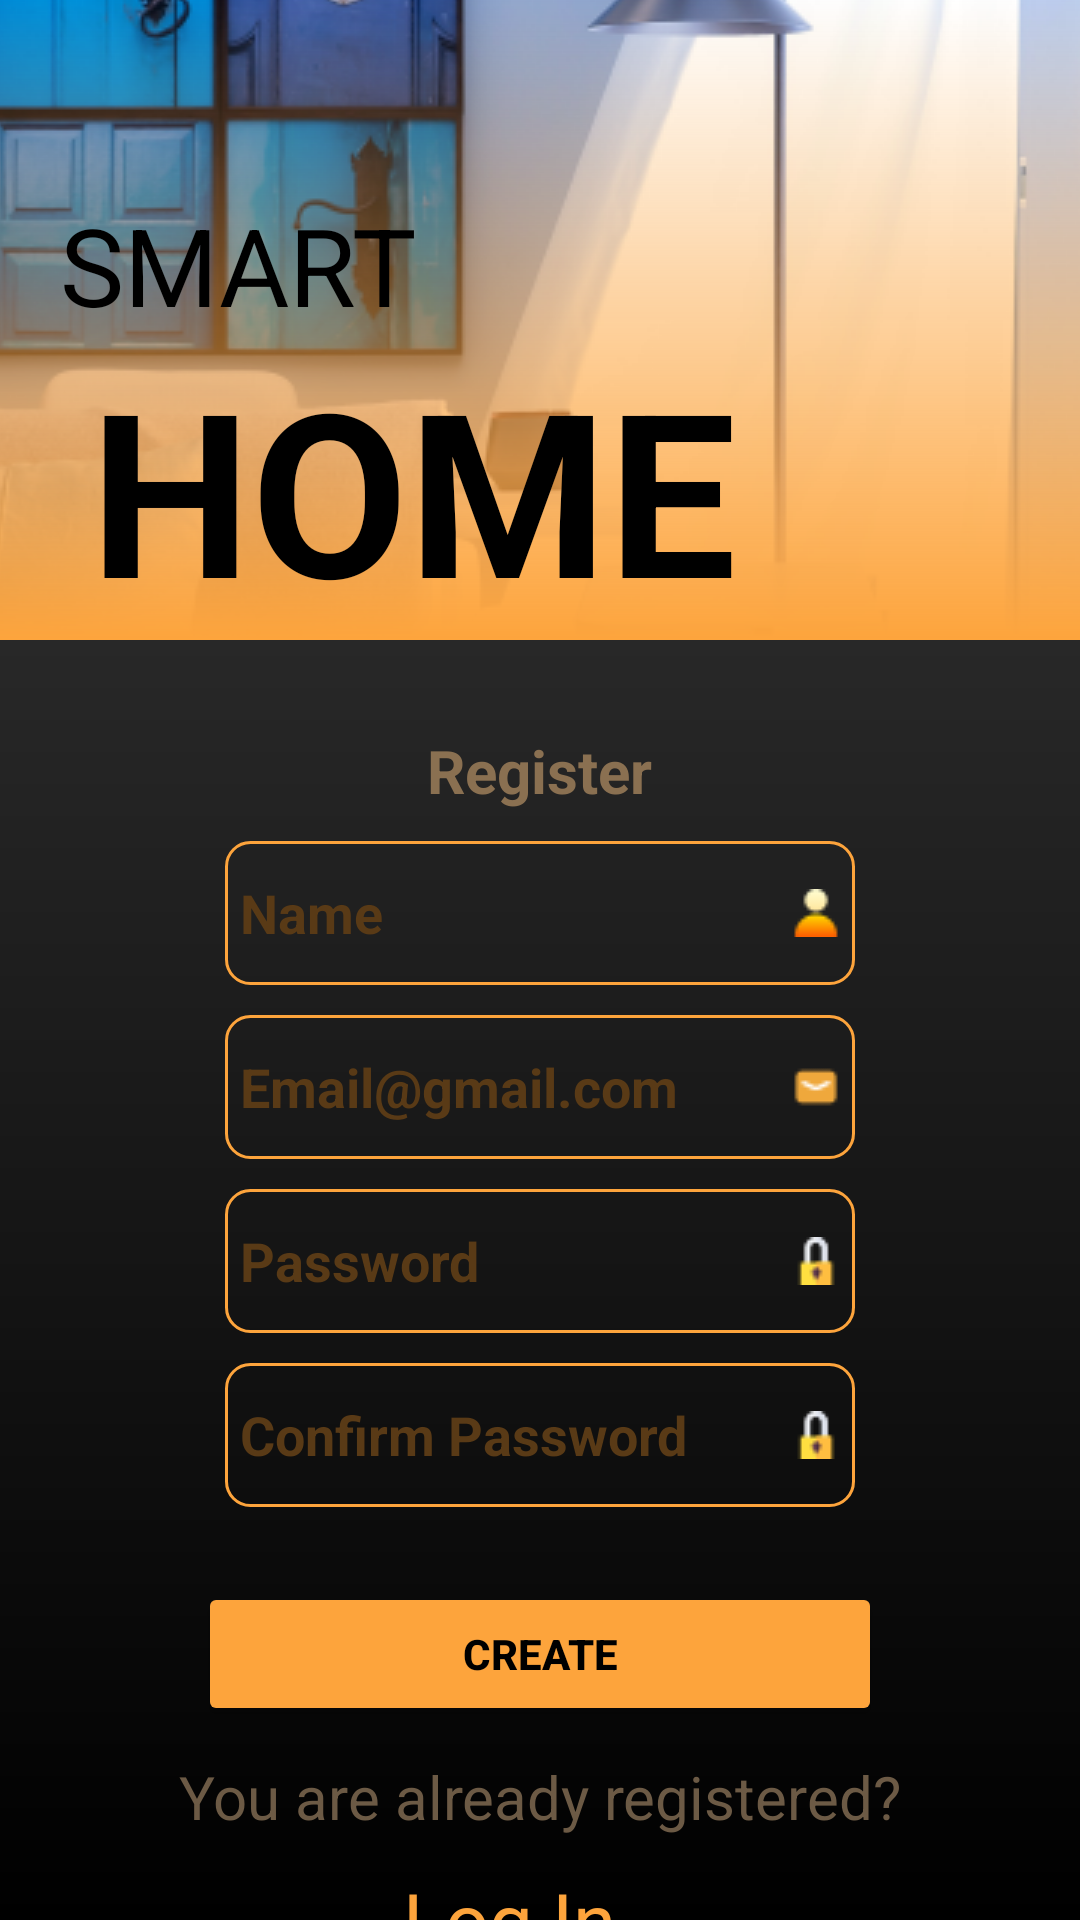

Android layout source for this screen:
<!-- AndroidManifest.xml: application theme Theme.IAMHOME -->
<!-- res/layout/activity_register_win.xml -->
<?xml version="1.0" encoding="utf-8"?>
<LinearLayout xmlns:android="http://schemas.android.com/apk/res/android"
    xmlns:tools="http://schemas.android.com/tools"
    android:layout_width="match_parent"
    android:layout_height="match_parent"
    android:orientation="vertical"
    tools:context=".MainActivity">

    
    <LinearLayout
        android:layout_width="match_parent"
        android:layout_height="0dp"
        android:layout_weight="1"
        android:orientation="vertical"
        android:gravity="left|bottom"
        android:background="@drawable/layered_background">

        <TextView
            android:layout_width="wrap_content"
            android:layout_height="wrap_content"
            android:text="@string/smart"
            android:textColor="@color/black"
            android:textSize="36sp"
            android:layout_marginLeft="20dp" />

        <TextView
            android:layout_width="wrap_content"
            android:layout_height="wrap_content"
            android:text="@string/home"
            android:textColor="@color/black"
            android:textSize="76sp"
            android:textStyle="bold"
            android:layout_marginLeft="30dp"/>

    </LinearLayout>

    
    <LinearLayout
        android:layout_width="match_parent"
        android:layout_height="0dp"
        android:layout_weight="2"
        android:orientation="vertical"
        android:background="@drawable/gradient_background">

        <TextView
            android:layout_width="wrap_content"
            android:layout_height="wrap_content"
            android:layout_gravity="center"
            android:layout_marginTop="30dp"
            android:alpha="1"
            android:text="@string/register"
            android:textColor="#8A7051"
            android:textStyle="bold"
            android:textSize="20sp"/>

        <EditText
            android:id="@+id/textName"
            android:layout_width="wrap_content"
            android:layout_height="48dp"
            android:layout_marginTop="10dp"
            android:alpha="1"
            android:background="@drawable/border"
            android:drawableEnd="@drawable/user_for_textview"
            android:ems="10"
            android:hint="@string/name"
            android:inputType="textPersonName"
            android:textAlignment="viewStart"
            android:textColor="#593A16"
            android:textColorHint="#593A16"
            android:textStyle="bold"
            android:layout_gravity="center"
            tools:ignore="RtlCompat"
            android:paddingStart="5dp"
            android:paddingEnd="5dp" />

        <EditText
            android:id="@+id/textEmail"
            android:layout_width="wrap_content"
            android:layout_height="48dp"
            android:layout_gravity="center"
            android:layout_marginTop="10dp"
            android:alpha="1"
            android:background="@drawable/border"
            android:drawableEnd="@drawable/email_for_edittext"
            android:ems="10"
            android:hint="@string/email_gmail_com"
            android:inputType="textEmailAddress"
            android:paddingStart="5dp"
            android:paddingEnd="5dp"
            android:textColor="#593A16"
            android:textColorHint="#593A16"
            android:textStyle="bold" />

        <EditText
            android:id="@+id/textPassword"
            android:layout_width="wrap_content"
            android:layout_height="48dp"
            android:layout_gravity="center"
            android:layout_marginTop="10dp"
            android:alpha="1"
            android:background="@drawable/border"
            android:drawableEnd="@drawable/lock_for_edittext"
            android:ems="10"
            android:hint="@string/password"
            android:inputType="textPassword"
            android:paddingStart="5dp"
            android:paddingEnd="5dp"
            android:textColor="#593A16"
            android:textColorHint="#593A16"
            android:textStyle="bold" />

        <EditText
            android:id="@+id/textPasswordConfirm"
            android:layout_width="wrap_content"
            android:layout_height="48dp"
            android:layout_marginTop="10dp"
            android:alpha="1"
            android:background="@drawable/border"
            android:ems="10"
            android:hint="@string/confirm_password"
            android:drawableEnd="@drawable/lock_for_edittext"
            android:inputType="textPassword"
            android:textColor="#593A16"
            android:textColorHint="#593A16"
            android:textStyle="bold"
            android:layout_gravity="center"
            android:paddingStart="5dp"
            android:paddingEnd="5dp"/>

        <Button
            android:id="@+id/buttonCreateUser"
            android:layout_width="228dp"
            android:layout_height="wrap_content"
            android:layout_gravity="center"
            android:layout_marginTop="25dp"
            android:alpha="1"
            android:backgroundTint="#FDA43C"
            android:onClick="readData"
            android:text="@string/create"
            android:textColor="#000000"
            android:textStyle="bold" />

        <TextView
            android:layout_width="wrap_content"
            android:layout_height="wrap_content"
            android:layout_gravity="center"
            android:layout_marginTop="10dp"
            android:text="@string/you_are_already_registered"
            android:textSize="20sp"
            android:textColor="#6C5A45" />

        <TextView
            android:id="@+id/textViewToLogIn"
            android:layout_width="wrap_content"
            android:layout_height="wrap_content"
            android:layout_gravity="center"
            android:layout_marginTop="10dp"
            android:layout_marginEnd="10dp"
            android:onClick="openLogIn"
            android:text="@string/log_in"
            android:textSize="26sp"
            android:textColor="#FDA43C" />

    </LinearLayout>

</LinearLayout>
<!-- resources referenced by this layout -->
<resources>
  <color name="black">#FF000000</color>
  <!-- drawable border (drawable) -->
  <?xml version="1.0" encoding="utf-8"?>
  <shape xmlns:android="http://schemas.android.com/apk/res/android">
      <solid android:color="#00000000" />
      <stroke
          android:width="1dp"
          android:color="#FDA43C" />
      <corners android:radius="8dp" />
  </shape>
  <!-- drawable email_for_edittext: png bitmap (drawable, 403 bytes) -->
  <!-- drawable gradient_background (drawable) -->
  <?xml version="1.0" encoding="utf-8"?>
  <shape xmlns:android="http://schemas.android.com/apk/res/android">
      <gradient
          android:startColor="#000000"
          android:endColor="#282828"
          android:angle="90"
          android:type="linear" />
  </shape>
  <!-- drawable layered_background (drawable) -->
  <?xml version="1.0" encoding="utf-8"?>
  <layer-list xmlns:android="http://schemas.android.com/apk/res/android">
      <item>
          <bitmap
              android:src="@drawable/background_"
              android:gravity="center"
              android:scaleType="fitXY"/>
      </item>
      <item>
          <shape>
              <gradient
                  android:angle="90"
                  android:startColor="#FDA43C" />
          </shape>
      </item>
  </layer-list>
  <!-- drawable lock_for_edittext: png bitmap (drawable, 477 bytes) -->
  <!-- drawable user_for_textview: png bitmap (drawable, 460 bytes) -->
  <string name="confirm_password">Confirm Password</string>
  <string name="create">Create</string>
  <string name="email_gmail_com">Email@gmail.com</string>
  <string name="home">HOME</string>
  <string name="log_in">Log In</string>
  <string name="name">Name</string>
  <string name="password">Password</string>
  <string name="register">Register</string>
  <string name="smart">SMART</string>
  <string name="you_are_already_registered">You are already registered?</string>
  <style name="Theme.IAMHOME" parent="Theme.MaterialComponents.DayNight.NoActionBar">
          
          <item name="colorPrimary">@color/purple_500</item>
          <item name="colorPrimaryVariant">@color/purple_700</item>
          <item name="colorOnPrimary">@color/white</item>
          
          <item name="colorSecondary">@color/teal_200</item>
          <item name="colorSecondaryVariant">@color/teal_700</item>
          <item name="colorOnSecondary">@color/black</item>
          
          <item name="android:statusBarColor">?attr/colorPrimaryVariant</item>
          
      </style>
  <!-- drawable background_: png bitmap (drawable, 265772 bytes) -->
  <color name="purple_500">#FF6200EE</color>
  <color name="purple_700">#FF3700B3</color>
  <color name="white">#FFFFFFFF</color>
  <color name="teal_200">#FF03DAC5</color>
  <color name="teal_700">#FF018786</color>
</resources>
